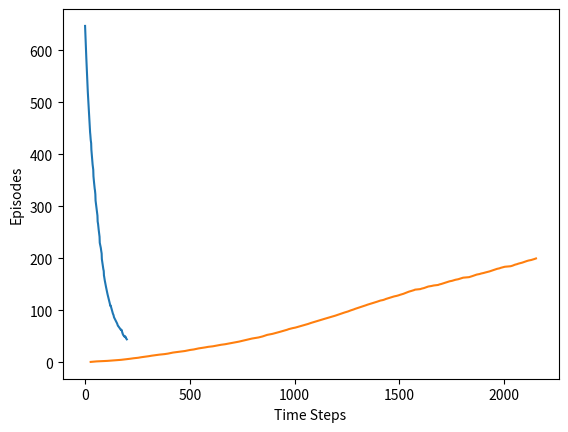

This figure's Python source:
from collections import defaultdict
import random
import  numpy as np
import matplotlib.pyplot as plt

states=[]
for i in range(5):
    for j in range(5):
        states.append((i,j))

states_initial=[]
for i in range(5):
    for j in range(5):
        states_initial.append((i,j))

states_initial.remove((4,4))

gamma = 0.9
water = (4,2)
goal = (4, 4)
obstacles = [(2,2), (3,2)]

for obstacle in obstacles:
    states.remove(obstacle)
    states_initial.remove(obstacle)


actions = ['>', '<', '^', 'v']


action_values = defaultdict(dict)
action_values = {
    '>': (0,1), '<': (0,-1),  '^': (-1,0), 'v': (1,0)
}

action_possibilities = defaultdict(dict)
action_possibilities = {
    '>': ('v','^'), '<': ('^','v'),  '^': ('>','<'), 'v': ('<','>')
}

v_optimal = [
[4.0187, 4.5548, 5.1575, 5.8336, 6.4553],
[4.3716,  5.0324,  5.8013,  6.6473,  7.3907],
[3.8672,  4.3900,  0.0000,  7.5769,  8.4637],
[3.4182,  3.8319,  0.0000,  8.5738,  9.6946],
[2.9977,  2.9309,  6.0733,  9.6946,  0.0000]
]



policy_arr =[['>',  '>' , '>' , 'v'  ,'v'],['>' , '>' , '>' , 'v' ,'v'],['^', '^' , '' ,'v' , 'v'],['^' , '^' ,'', 'v'  ,'v'],['^' , '^'  ,'>' , '>'  ,'G']]



policy = {}
for state in states:
    if state == goal:
        policy[state] = 'G'
    elif state in obstacles:
        policy[state] = 0
    else:
        policy[state] = random.choice(actions)


policy_init = [[0 for _ in range(5)] for _ in range(5)]
for state in states:
    policy_init[state[0]][state[1]] = policy[state]

mx = 6
print('Initial Policy:')
for row in policy_init:
    print("  ".join(["{:<{mx}}".format(ele,mx=mx) for ele in row]))



pi_values = {}
for state in states:
    pi_values[state, policy[state]] = 1
    for act in actions:
        if act != policy[state]:
            pi_values[state, act] = 0


def update_policy(eps):
    for state in states:
        pi_values[state, policy[state]] = 1 - eps + eps/4
        for act in actions:
            if act != policy[state]:
                pi_values[state, act] = eps/4



def get_action_dist(state):
    dists = []
    acts = []
    for action in actions:
        acts.append(action)
        dists.append(pi_values[state, action])
    
    return acts, dists






rewards = {}
for state in states:
    if state == water:
        rewards[state] = -10
    elif state == goal:
        rewards[state] = 10
    else:
        rewards[state] = 0


def create_p_values(state, action):
    next_states = []
    state_dist = []
    vals = action_values.get(action, 0)
    poss = action_possibilities.get(action, 0)


    next_possible_state_1 = (state[0]+vals[0], state[1]+vals[1])
    if(next_possible_state_1 in states):
        next_states.append(next_possible_state_1)
        state_dist.append(0.8)
        next_states.append(state)
        state_dist.append(0.1)
    else:
        next_states.append(state)
        state_dist.append(0.9)


    for act in [poss[0], poss[1]]:
        next_vals = action_values.get(act, 0)
        next_possible_state_2 = (state[0]+next_vals[0], state[1]+next_vals[1])
        if(next_possible_state_2 in states):
            next_states.append(next_possible_state_2)
            state_dist.append(0.05)
        else:
            state_dist[next_states.index(state)]+=0.05

    return next_states, state_dist



def generate_episode(alpha, q_func, e_func, lambd):

    episode = []
    
    comp = True

    state = random.choice(states_initial)

    acts, acts_dist = get_action_dist(state)
    action =acts[np.random.choice(len(acts), 1, p=acts_dist)[0]]
   

    while comp:
        episode.append(state)

        s1, state_dist = create_p_values(state, action)
        next_state =s1[np.random.choice(len(s1), 1, p=state_dist)[0]]

        next_action = ''

        reward = rewards[next_state]

        delt = 0

        if next_state != goal:
            acts2, acts_dist2 = get_action_dist(next_state)

            next_action =acts2[np.random.choice(len(acts2), 1, p=acts_dist2)[0]]

            delt = reward + gamma*q_func[next_state, next_action] - q_func[state, action]

        else:
            delt = reward - q_func[state, action]
            comp = False
        
        
        e_func[state, action] = e_func[state, action]+1

        q_func[state, action] = q_func[state, action] + alpha*delt*e_func[state, action]

        e_func[state, action] = gamma*lambd*e_func[state, action]
        
        state = next_state
        action = next_action

    return episode 

c_arr = [i for i in range(1,201)]
def sars():

    # x = [i for i in range(1,201)]
    y = []
    values  = [[0 for _ in range(5)] for _ in range(5)]

    states_count = []
    states_num = 0

    q_func = {}

    for state in states:
        for act in actions:
            q_func[state, act] = 0


    e_func = {}

    for state in states:
        for act in actions:
            e_func[state, act] = 0





    alpha = 0.099
    go = True
    epsilon = 0.5
    lambd = 0.5

    #c = 0

    #while go:
    for c in range(200):
        states_epi = generate_episode(alpha, q_func, e_func, lambd)
        states_num = states_num+len(states_epi)
        states_count.append(states_num)

        
        for state in states_epi:
            q_arr = []
            a_arr = []
            for act in actions:
                q_arr.append(q_func[state, act])
                a_arr.append(act)
                
            q_max = max(q_arr)
            act_max = a_arr[q_arr.index(q_max)]
            policy[state] = act_max
                
        if c%10 == 0:
            if epsilon - 0.05>0:
                epsilon = epsilon-0.05

        update_policy(epsilon)

        values_2  = [[0 for _ in range(5)] for _ in range(5)]
        for state in states:
            for act in actions:
                if state == goal or state in obstacles:
                    values_2[state[0]][state[1]] = 0
                else:
                    values_2[state[0]][state[1]] += pi_values[state, act] * q_func[state, act]

        sum = 0
        for state in states:
            sum += pow(v_optimal[state[0]][state[1]] - values_2[state[0]][state[1]], 2)

        y.append(sum/25)

        # delta = 0
        # for state_v in states:
        #     delta = max(abs(v_optimal[state_v[0]][state_v[1]] - values_2[state_v[0]][state_v[1]]), delta)
        # if delta < 0.5:
        #     go = False

        #print(c)
        #c+=1

    
    
    for state in states:
        for act in actions:
            if state == goal or state in obstacles:
                values[state[0]][state[1]] = 0
            else:
                values[state[0]][state[1]] += pi_values[state, act] * q_func[state, act]

    
    print('\n')
    print('New Policy:')

    policy_small = [[0 for _ in range(5)] for _ in range(5)]
    for state in states:
        policy_small[state[0]][state[1]] = policy[state]

    mx = 6

    for row in policy_small:
        print("  ".join(["{:<{mx}}".format(ele,mx=mx) for ele in row]))

    print('\n')
    print('Value Function:')
    mx = 6

    for row in values:
        print("  ".join(["{:.4f}".format(ele,mx=mx) for ele in row]))

    # plt.plot(x, y)
    # plt.xlabel('Number of Episodes')
    # plt.ylabel('MSE')
    # plt.show()


    return states_count, y




time_steps_arr = [0 for _ in range(200)] 
all_mse_arr = [0 for _ in range(200)] 

for t in range(20):

    states_count, y = sars()


    for l in range(200):
        # print('\n')
        # print(states_count[l])
        time_steps_arr[l] += states_count[l]
        all_mse_arr[l] += y[l]
        # print(time_steps_arr[l])


# sub = 0.8
# for l in range(1,200):
#     time_steps_arr[l] = time_steps_arr[l] + time_steps_arr[l-1]
#     time_steps_arr[l] = time_steps_arr[l] - sub
#     sub = sub + 0.8

for l in range(200):
    time_steps_arr[l] = time_steps_arr[l]/20   

x_arr = [i for i in range(1,201)]

plt.plot(x_arr, all_mse_arr)
plt.xlabel('Number of Episodes')
plt.ylabel('MSE')
plt.show()
    


plt.plot(time_steps_arr, c_arr)
plt.xlabel('Time Steps')
plt.ylabel('Episodes')
plt.show()








